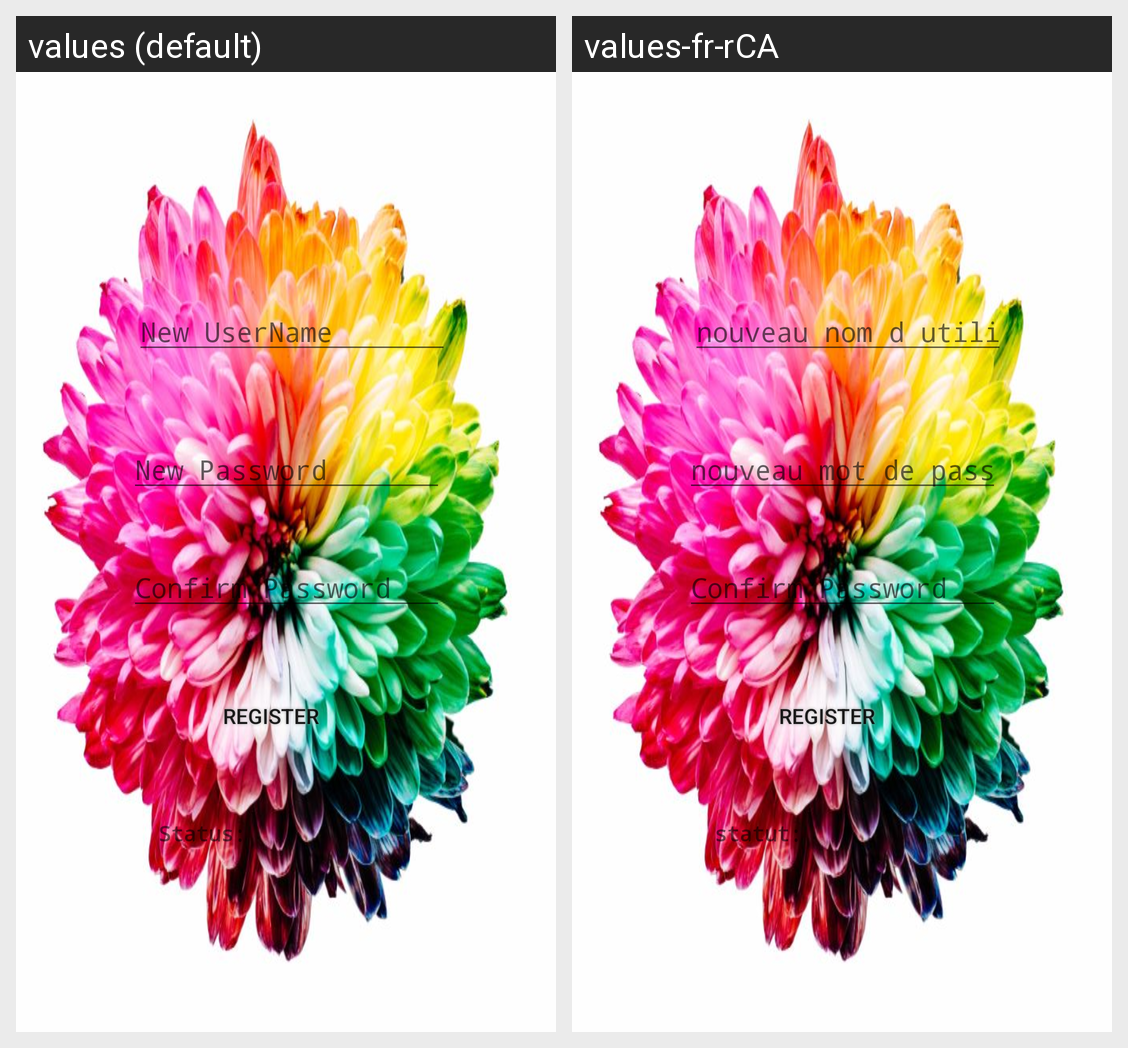

Here is an Android app screen in its default locale and in the app's own translations. Write out the translated-string differences for the strings that appear on this screen.
Android screen res/layout/activity_register.xml rendered under 2 locales, left to right: values (default), values-fr-rCA. Device: Nexus 5 (rendered at 1080×1920; each locale shown at half size, 540×960, under a caption strip naming it); theme AppTheme.Launcher.
Strings drawn on this screen, with the default value and each locale's value (text and hints the layout hard-codes, and strings that could not be matched under every locale, appear in the picture but are not listed):

new_username
  values: New UserName
  values-fr-rCA: nouveau nom d utilisateu

new_password
  values: New Password
  values-fr-rCA: nouveau mot de passe

status
  values: Status:
  values-fr-rCA: statut:
